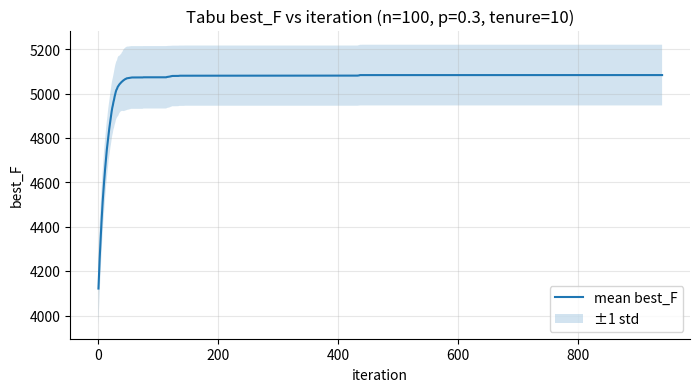
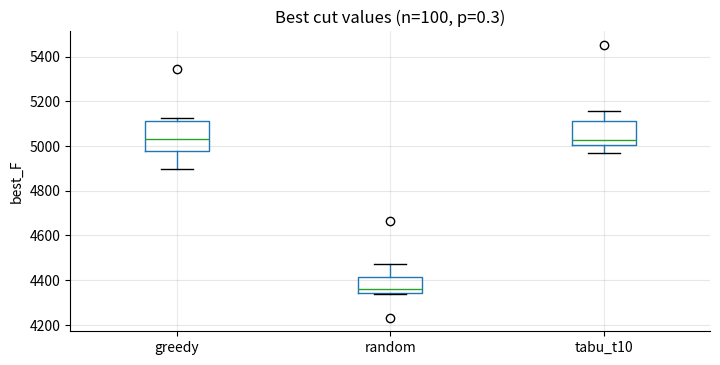
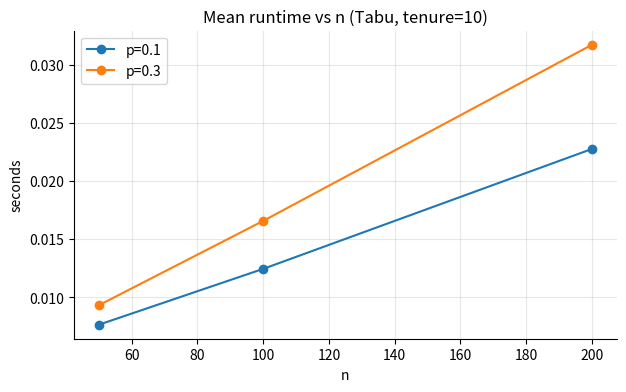
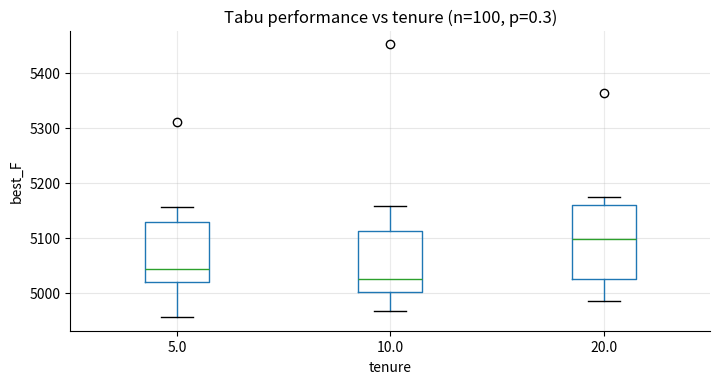

Here is the Python script that generated these plots, in order:
import time
import numpy as np
import networkx as nx
import pandas as pd
import matplotlib.pyplot as plt

plt.rcParams["figure.figsize"] = (8, 4)

plt.rcParams.update({
    "axes.grid": True,
    "grid.alpha": 0.25,
    "axes.spines.top": False,
    "axes.spines.right": False,
})

def derive_seeds(seed):
    # Standardized seed offsets per algorithm/instance.
    return {
        "instance_seed": seed,
        "algo_seed": seed + 10_000,
        "random_seed": seed + 20_000,
        "greedy_seed": seed + 30_000,
    }


def generate_graph(n, p, weighted=True, w_low=1, w_high=10, seed=None):
    #to generate an Erdos-Renyi graph and optionally integer edge weights.
    G = nx.erdos_renyi_graph(n, p, seed=seed)
    if weighted:
        rng = np.random.default_rng(seed)
        for u, v in G.edges():
            G[u][v]["weight"] = int(rng.integers(w_low, w_high + 1))
    return G


def cut_value(G, x, node_list=None, node_index=None):
    #calculate cut value by iterating edges: works for both weighted/unweighted graphs!
    if node_list is None:
        node_list = list(G.nodes())
    if node_index is None:
        node_index = {v: i for i, v in enumerate(node_list)}
    total = 0
    for u, v, data in G.edges(data=True):
        w = data.get("weight", 1)
        if x[node_index[u]] != x[node_index[v]]:
            total += w
    return total

def delta_init(G, x, node_list=None, node_index=None):
    # Initial gain vector: delta[v] = F(x with v flipped) - F(x).
    if node_list is None:
        node_list = list(G.nodes())
    if node_index is None:
        node_index = {v: i for i, v in enumerate(node_list)}

    n = len(node_list)
    delta = np.zeros(n, dtype=np.int64)
    for v in node_list:
        iv = node_index[v]
        s = 0
        for u, data in G.adj[v].items():
            w = data.get("weight", 1)
            iu = node_index[u]
            s += w * (1 if x[iu] == x[iv] else -1)
        delta[iv] = s
    return delta

def tabu_search_maxcut(
    G,
    max_iters=5000,
    tenure=10,
    seed=0,
    patience=1000,
    sanity_check=False,
    check_every=100,
):
    # Tabu Search for Max-Cut.
    # - x is a 0/1 numpy vector aligned with node_list
    # - delta[v] = gain if we flip v
    # - tabu_until[v] stores the earliest iteration when v becomes admissible
    # - tenure is randomized each move (use int for [1, tenure] or tuple/list for [lo, hi])
    if isinstance(tenure, (tuple, list)):
        if len(tenure) != 2 or tenure[0] <= 0 or tenure[1] <= 0:
            raise ValueError("tenure must be a positive int or a (low, high) pair of positive ints")
    else:
        if tenure <= 0:
            raise ValueError("tenure must be a positive int")
    node_list = list(G.nodes())
    node_index = {v: i for i, v in enumerate(node_list)}
    n = len(node_list)

    rng = np.random.default_rng(seed)
    x = rng.integers(0, 2, size=n, dtype=int)

    F = cut_value(G, x, node_list, node_index)
    delta = delta_init(G, x, node_list, node_index)

    best_x = x.copy()
    best_F = F
    best_history = []

    tabu_until = np.zeros(n, dtype=int)
    last_improve_iter = 0

    for it in range(max_iters):
        # Choose best admissible move (aspiration allowed), break ties at random
        best_gain = -np.inf
        best_moves = []
        for v in range(n):
            gain = delta[v]
            admissible = (it >= tabu_until[v]) or (F + gain >= best_F)
            if not admissible:
                continue
            if gain > best_gain:
                best_gain = gain
                best_moves = [v]
            elif gain == best_gain:
                best_moves.append(v)

        if not best_moves:
            break

        best_v = int(rng.choice(best_moves))

        old_xv = x[best_v]
        x[best_v] = 1 - x[best_v]
        F = F + delta[best_v]
        if isinstance(tenure, (tuple, list)) and len(tenure) == 2:
            tenure_low, tenure_high = tenure
        else:
            tenure_low, tenure_high = 1, tenure
        tenure_len = int(rng.integers(tenure_low, tenure_high + 1))
        tabu_until[best_v] = it + tenure_len

        # Update deltas efficiently
        delta[best_v] = -delta[best_v]
        v_node = node_list[best_v]
        for u, data in G.adj[v_node].items():
            w = data.get("weight", 1)
            iu = node_index[u]
            if x[iu] != old_xv:
                delta[iu] += 2 * w
            else:
                delta[iu] -= 2 * w

        if sanity_check and (it % check_every == 0):
            assert F == cut_value(G, x, node_list, node_index)

        if F > best_F:
            best_F = F
            best_x = x.copy()
            last_improve_iter = it

        best_history.append(best_F)
        if it - last_improve_iter >= patience:
            break

    return {
        "best_x": best_x,
        "best_F": int(best_F),
        "final_x": x.copy(),
        "final_F": int(F),
        "iters": it + 1,
        "best_history": best_history,
    }


#BASELINES
def random_search(G, num_samples=500, seed=0):
    # Random assignments; return best cut found.
    node_list = list(G.nodes())
    node_index = {v: i for i, v in enumerate(node_list)}
    n = len(node_list)
    rng = np.random.default_rng(seed)

    best_F = -np.inf
    best_x = None
    for _ in range(num_samples):
        x = rng.integers(0, 2, size=n, dtype=int) #samples a length-n vector of 0/1 (upper bound 2 is exclusive)
        F = cut_value(G, x, node_list, node_index)
        if F > best_F:
            best_F = F
            best_x = x.copy()
    return {"best_x": best_x, "best_F": int(best_F), "final_x": best_x, "final_F": int(best_F), "iters": num_samples}


def greedy_hill_climb(G, seed=0, max_iters=2000):
    # Best-improving single-flip local search (no tabu).
    node_list = list(G.nodes())
    node_index = {v: i for i, v in enumerate(node_list)}
    n = len(node_list)
    rng = np.random.default_rng(seed)
    x = rng.integers(0, 2, size=n, dtype=int)

    F = cut_value(G, x, node_list, node_index)
    delta = delta_init(G, x, node_list, node_index)

    for it in range(max_iters):
        v = int(np.argmax(delta)) #returns the index of the maximum element (the best gain flippp)
        if delta[v] <= 0:
            return {"current_x": x, "current_F": int(F), "final_x": x, "final_F": int(F), "iters": it + 1}

        old_xv = x[v]
        x[v] = 1 - x[v]
        F = F + delta[v]
        delta[v] = -delta[v]

        v_node = node_list[v]
        for u, data in G.adj[v_node].items():
            w = data.get("weight", 1)
            iu = node_index[u]
            if x[iu] != old_xv:
                delta[iu] += 2 * w
            else:
                delta[iu] -= 2 * w

    return {"current_x": x, "current_F": int(F), "final_x": x, "final_F": int(F), "iters": max_iters}


def _pad_histories(histories):
    if not histories:
        return None, None, None, 0
    max_len = max(len(h) for h in histories)
    H = np.zeros((len(histories), max_len), dtype=float)
    for i, h in enumerate(histories):
        H[i, :len(h)] = h
        if len(h) < max_len:
            H[i, len(h):] = h[-1]
    mean_curve = H.mean(axis=0)
    std_curve = H.std(axis=0)
    return H, mean_curve, std_curve, max_len


def run_experiments():
    # Experiment grid
    n_values = [50, 100, 200]
    p_values = [0.1, 0.3]
    tenures = [5, 10, 20]
    seeds = list(range(10))

    chosen_n = 100
    chosen_p = 0.3
    chosen_tenure = 10

    rows = []
    history_samples = []

    for n in n_values:
        for p in p_values:
            for seed in seeds:
                seeds_map = derive_seeds(seed)
                G = generate_graph(n, p, weighted=True, seed=seeds_map["instance_seed"])
                m = G.number_of_edges()
                total_weight = sum(data.get("weight", 1) for _, _, data in G.edges(data=True))

                # Random baseline
                t0 = time.perf_counter()
                r = random_search(G, num_samples=300, seed=seeds_map["random_seed"])
                rows.append({
                    "n": n, "p": p, "tenure": None, "seed": seed, "method": "random",
                    "best_F": r["best_F"], "final_F": r["final_F"], "iters": r["iters"],
                    "m": m, "total_weight": total_weight,
                    "seconds": time.perf_counter() - t0,
                })

                # Greedy baseline
                t0 = time.perf_counter()
                g = greedy_hill_climb(G, seed=seeds_map["greedy_seed"], max_iters=2000)
                rows.append({
                    "n": n, "p": p, "tenure": None, "seed": seed, "method": "greedy",
                    "best_F": g["final_F"], "final_F": g["final_F"], "iters": g["iters"],
                    "m": m, "total_weight": total_weight,
                    "seconds": time.perf_counter() - t0,
                })

                # Tabu Search across tenures
                for tenure in tenures:
                    algo_seed = seeds_map["algo_seed"] + 100 * tenure
                    t0 = time.perf_counter()
                    t = tabu_search_maxcut(
                        G,
                        max_iters=2000,
                        tenure=tenure,
                        seed=algo_seed,
                        patience=500,
                    )
                    rows.append({
                        "n": n, "p": p, "tenure": tenure, "seed": seed, "method": "tabu",
                        "best_F": t["best_F"], "final_F": t["final_F"], "iters": t["iters"],
                        "m": m, "total_weight": total_weight,
                        "seconds": time.perf_counter() - t0,
                    })
                    if (n == chosen_n and p == chosen_p and tenure == chosen_tenure):
                        history_samples.append(t["best_history"])

    results = pd.DataFrame(rows)
    results.to_csv("results_maxcut_tabu.csv", index=False)
    print(results.head())

    # PLOTS
    # a) mean curve + variability band (std or quantiles)
    H, mean_curve, std_curve, max_len = _pad_histories(history_samples)
    if H is not None:
        fig, ax = plt.subplots(figsize=(8, 4))
        ax.plot(mean_curve, label="mean best_F")
        ax.fill_between(
            np.arange(max_len),
            mean_curve - std_curve,
            mean_curve + std_curve,
            alpha=0.2,
            label="±1 std",
        )
        ax.set(
            title=f"Tabu best_F vs iteration (n={chosen_n}, p={chosen_p}, tenure={chosen_tenure})",
            xlabel="iteration",
            ylabel="best_F",
        )
        ax.grid(True, alpha=0.3)
        ax.legend()
        fig.savefig("tabu_mean_curve.png", dpi=200, bbox_inches="tight")
        plt.show()
    else:
        print("No tabu histories collected for the chosen (n, p, tenure).")

    # b) boxplot that respects tenure
    subset = results[(results["n"] == 100) & (results["p"] == 0.3) &
                     ((results["method"] != "tabu") | (results["tenure"] == 10))].copy()

    subset["label"] = subset.apply(
        lambda r: f"tabu_t{int(r['tenure'])}" if r["method"] == "tabu" else r["method"],
        axis=1
    )

    fig, ax = plt.subplots(figsize=(8, 4))
    subset.boxplot(column="best_F", by="label", ax=ax)
    ax.set_title("Best cut values (n=100, p=0.3)")
    ax.set_xlabel("")
    ax.set_ylabel("best_F")
    plt.suptitle("")
    ax.grid(True, axis="y", alpha=0.3)
    plt.xticks(rotation=0)
    fig.savefig("best_F_boxplot.png", dpi=200, bbox_inches="tight")
    plt.show()

    # c) Runtime vs n, split by p
    tabu_only = results[results["method"] == "tabu"].copy()
    tabu_only = tabu_only[tabu_only["tenure"] == 10]  # fix one tenure for readability

    grouped = tabu_only.groupby(["p", "n"])["seconds"].mean().reset_index()

    fig, ax = plt.subplots(figsize=(7, 4))
    for pval, dfp in grouped.groupby("p"):
        ax.plot(dfp["n"], dfp["seconds"], marker="o", label=f"p={pval}")
    ax.set(title="Mean runtime vs n (Tabu, tenure=10)",
           xlabel="n", ylabel="seconds")
    ax.grid(True, alpha=0.3)
    ax.legend()
    fig.savefig("runtime_vs_n.png", dpi=200, bbox_inches="tight")
    plt.show()

    # d) Tabu-only boxplot by tenure
    tabu_subset = results[(results["method"] == "tabu") &
                          (results["n"] == 100) &
                          (results["p"] == 0.3)].copy()

    fig, ax = plt.subplots(figsize=(8, 4))
    tabu_subset.boxplot(column="best_F", by="tenure", ax=ax)
    ax.set_title("Tabu performance vs tenure (n=100, p=0.3)")
    ax.set_xlabel("tenure")
    ax.set_ylabel("best_F")
    plt.suptitle("")
    ax.grid(True, axis="y", alpha=0.3)
    fig.savefig("tabu_performance_vs_tenure.png", dpi=200, bbox_inches="tight")
    plt.show()

    return results


def run_example():
    # Run one example instance and print the partition
    seeds_map = derive_seeds(42)
    G = generate_graph(50, 0.2, weighted=True, seed=seeds_map["instance_seed"])
    res = tabu_search_maxcut(
        G,
        max_iters=3000,
        tenure=10,
        seed=seeds_map["algo_seed"],
        patience=800,
    )

    node_list = list(G.nodes())
    A = [node_list[i] for i, bit in enumerate(res["best_x"]) if bit == 0]
    B = [node_list[i] for i, bit in enumerate(res["best_x"]) if bit == 1]

    print("best cut value:", res["best_F"])
    print("|A|=", len(A), "|B|=", len(B))
    print("A:", A)
    print("B:", B)


if __name__ == "__main__":
    run_experiments()
    run_example()
